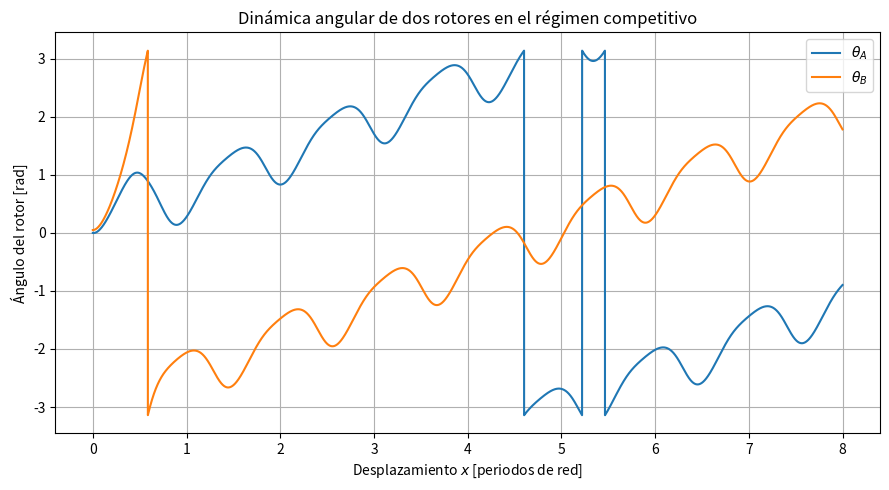
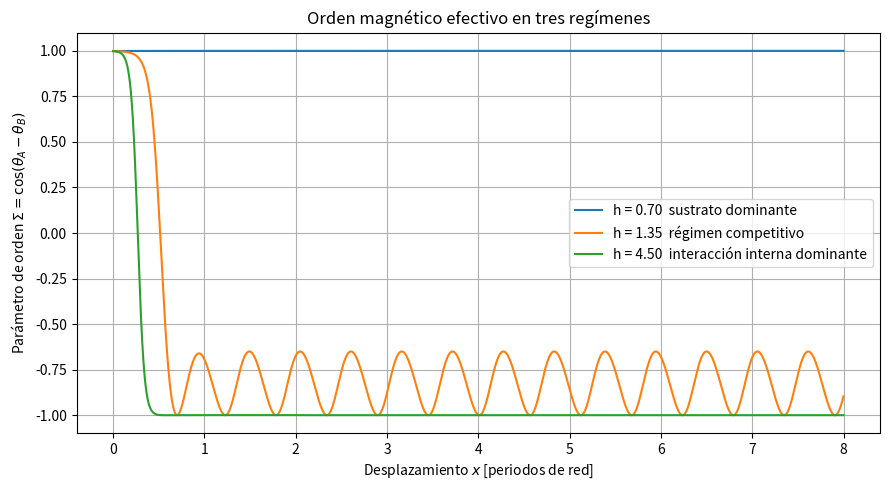
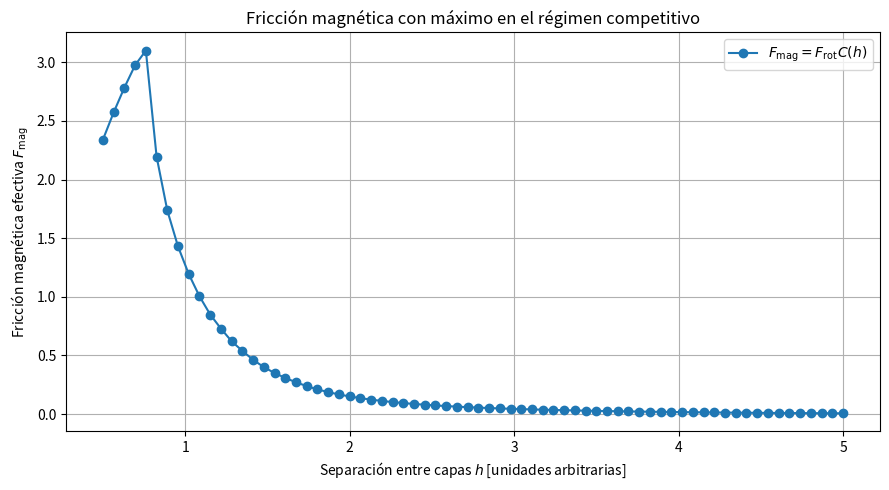
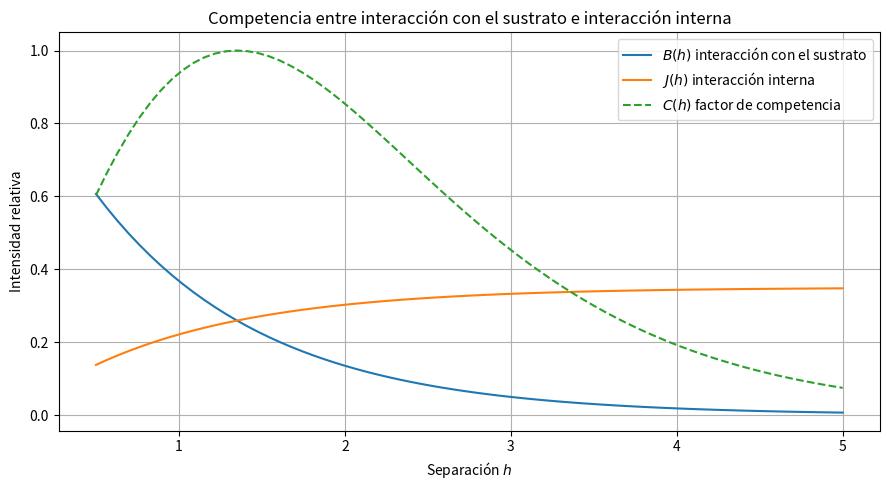
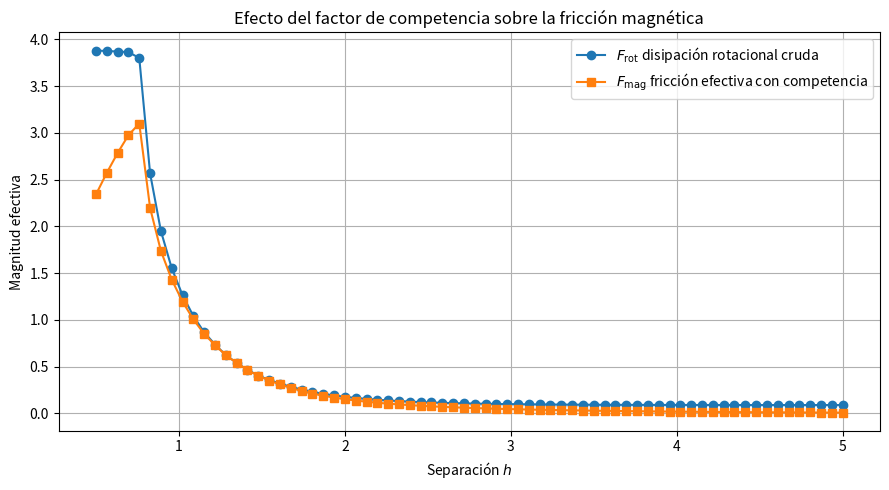

Reproduce these figures in Python, in order.
import numpy as np
import matplotlib.pyplot as plt


# ============================================================
# Modelo reducido de fricción magnética sin contacto
# Dos rotores / dos subredes: theta_A y theta_B
# ============================================================
#
# Objetivo del código:
# Construir un modelo mínimo que reproduzca cualitativamente la idea central
# del artículo: la fricción magnética puede ser máxima cuando compiten
# la interacción con el sustrato y la interacción interna entre rotores.
#
# Importante:
# Este código NO pretende reproducir cuantitativamente el experimento completo
# de 7x7 rotores. Es un modelo reducido útil para el paper del curso.
# ============================================================


# ============================================================
# Parámetros generales de la simulación
# ============================================================

gamma = 1.0          # coeficiente de fricción rotacional
v = 0.05             # velocidad de deslizamiento en periodos de red / unidad de tiempo
dt = 0.01            # paso temporal
n_periods = 8        # número de periodos de red simulados
steps_per_period = int(1 / (v * dt))
n_steps = n_periods * steps_per_period

# Tiempo y desplazamiento. La variable x está medida en periodos de red.
t = np.arange(n_steps) * dt
x = v * t

# Valores de separación h que se barren para obtener F_mag(h)
h_values = np.linspace(0.5, 5.0, 70)

# Pequeño número para evitar divisiones por cero
eps = 1e-12


# ============================================================
# Funciones auxiliares
# ============================================================

def wrap_angle(theta):
    """
    Lleva un ángulo al intervalo [-pi, pi].
    Esto ayuda a visualizar las orientaciones sin saltos de 2pi.
    """
    return (theta + np.pi) % (2 * np.pi) - np.pi


def phi_substrate(x_value):
    """
    Dirección efectiva del campo magnético del sustrato.
    El campo se toma periódico con el desplazamiento.
    """
    return 2 * np.pi * x_value


def B_of_h(h):
    """
    Intensidad de la interacción con el sustrato.
    Disminuye al aumentar la separación entre capas.
    """
    return np.exp(-h)


def J_of_h(h):
    """
    Intensidad efectiva de la interacción interna entre rotores.
    En este modelo reducido se hace crecer relativamente con h, para representar
    que a grandes separaciones domina la interacción interna frente al sustrato.
    """
    return 0.35 * (1 - np.exp(-h))


def competition_factor(B, J):
    """
    Factor fenomenológico de competencia entre interacciones.

    C = 1 cuando B = J.
    C tiende a 0 cuando una interacción domina completamente sobre la otra.

    Este factor permite resaltar que la disipación magnética relevante aparece
    principalmente cuando el sustrato y la interacción interna son comparables.
    """
    return 4 * B * J / ((B + J) ** 2 + eps)


# ============================================================
# Simulación dinámica
# ============================================================

def simulate(h, theta_A0=0.0, theta_B0=0.05):
    """
    Simula la dinámica sobreamortiguada de dos rotores magnéticos.

    Variables dinámicas:
    theta_A(t), theta_B(t)

    Energía efectiva:

    U(theta_A, theta_B, x, h) =
        J(h) cos(theta_A - theta_B)
        - B(h)[cos(theta_A - phi(x)) + cos(theta_B - phi(x))]

    Interpretación:
    - El término con B(h) favorece que ambos rotores sigan el campo periódico
      del sustrato.
    - El término con J(h) favorece una configuración antiparalela entre rotores.
    - Cuando B y J son comparables, hay competencia entre ambas tendencias.

    Ecuaciones de movimiento sobreamortiguadas:

        gamma * theta_dot = - dU/dtheta

    La potencia disipada por fricción rotacional se calcula como:

        P_diss = gamma * (theta_A_dot^2 + theta_B_dot^2)
    """

    B = B_of_h(h)
    J = J_of_h(h)

    theta_A = np.zeros(n_steps)
    theta_B = np.zeros(n_steps)
    dissipation_rate = np.zeros(n_steps)

    theta_A[0] = theta_A0
    theta_B[0] = theta_B0

    for k in range(n_steps - 1):
        phi = phi_substrate(x[k])

        # Derivadas parciales de U respecto a theta_A y theta_B
        dU_dtheta_A = -J * np.sin(theta_A[k] - theta_B[k]) + B * np.sin(theta_A[k] - phi)
        dU_dtheta_B =  J * np.sin(theta_A[k] - theta_B[k]) + B * np.sin(theta_B[k] - phi)

        # Dinámica sobreamortiguada
        theta_A_dot = -dU_dtheta_A / gamma
        theta_B_dot = -dU_dtheta_B / gamma

        theta_A[k + 1] = theta_A[k] + theta_A_dot * dt
        theta_B[k + 1] = theta_B[k] + theta_B_dot * dt

        # Potencia disipada por fricción rotacional interna
        dissipation_rate[k] = gamma * (theta_A_dot**2 + theta_B_dot**2)

    dissipation_rate[-1] = dissipation_rate[-2]

    # Parámetro de orden:
    # Sigma = +1  -> rotores paralelos, orden tipo ferromagnético.
    # Sigma = -1  -> rotores antiparalelos, orden tipo antiferromagnético.
    Sigma = np.cos(theta_A - theta_B)

    # Energía disipada total y fricción rotacional promedio
    E_diss = np.trapz(dissipation_rate, t)
    total_distance = x[-1] - x[0]
    F_rot = E_diss / total_distance

    # Factor de competencia y fricción magnética efectiva corregida.
    # Esta es la magnitud que se usa para representar el mecanismo cualitativo
    # de fricción máxima en el régimen competitivo.
    C = competition_factor(B, J)
    F_mag = F_rot * C

    return {
        "h": h,
        "x": x,
        "theta_A": theta_A,
        "theta_B": theta_B,
        "Sigma": Sigma,
        "dissipation_rate": dissipation_rate,
        "E_diss": E_diss,
        "F_rot": F_rot,
        "F_mag": F_mag,
        "B": B,
        "J": J,
        "C": C,
    }


# ============================================================
# Simulaciones representativas de tres regímenes
# ============================================================

# Estos valores se escogieron para representar tres zonas:
# 1. Sustrato dominante: B >> J
# 2. Régimen competitivo: B aproximadamente comparable con J
# 3. Interacción interna dominante: J >> B
h_small = 0.7
h_middle = 1.35
h_large = 4.5

result_small = simulate(h_small)
result_middle = simulate(h_middle)
result_large = simulate(h_large)


# ============================================================
# Figura 1: Ángulos vs desplazamiento en el régimen competitivo
# ============================================================

plt.figure(figsize=(9, 5))
plt.plot(result_middle["x"], wrap_angle(result_middle["theta_A"]), label=r"$\theta_A$")
plt.plot(result_middle["x"], wrap_angle(result_middle["theta_B"]), label=r"$\theta_B$")
plt.xlabel(r"Desplazamiento $x$ [periodos de red]")
plt.ylabel(r"Ángulo del rotor [rad]")
plt.title(r"Dinámica angular de dos rotores en el régimen competitivo")
plt.legend()
plt.grid(True)
plt.tight_layout()
plt.savefig("figura_1_angulos_vs_desplazamiento.png", dpi=300)
plt.show()


# ============================================================
# Figura 2: Parámetro de orden para tres separaciones
# ============================================================

plt.figure(figsize=(9, 5))
plt.plot(result_small["x"], result_small["Sigma"], label=f"h = {h_small:.2f}  sustrato dominante")
plt.plot(result_middle["x"], result_middle["Sigma"], label=f"h = {h_middle:.2f}  régimen competitivo")
plt.plot(result_large["x"], result_large["Sigma"], label=f"h = {h_large:.2f}  interacción interna dominante")
plt.xlabel(r"Desplazamiento $x$ [periodos de red]")
plt.ylabel(r"Parámetro de orden $\Sigma = \cos(\theta_A-\theta_B)$")
plt.title(r"Orden magnético efectivo en tres regímenes")
plt.legend()
plt.grid(True)
plt.tight_layout()
plt.savefig("figura_2_parametro_de_orden.png", dpi=300)
plt.show()


# ============================================================
# Barrido en h para calcular F_mag(h)
# ============================================================

F_rot_values = []
F_mag_values = []
Sigma_mean_values = []
B_values = []
J_values = []
C_values = []

for h in h_values:
    result = simulate(h)
    F_rot_values.append(result["F_rot"])
    F_mag_values.append(result["F_mag"])
    Sigma_mean_values.append(np.mean(result["Sigma"]))
    B_values.append(result["B"])
    J_values.append(result["J"])
    C_values.append(result["C"])

F_rot_values = np.array(F_rot_values)
F_mag_values = np.array(F_mag_values)
Sigma_mean_values = np.array(Sigma_mean_values)
B_values = np.array(B_values)
J_values = np.array(J_values)
C_values = np.array(C_values)


# ============================================================
# Figura 3: Fricción magnética efectiva vs separación h
# ============================================================

plt.figure(figsize=(9, 5))
plt.plot(h_values, F_mag_values, marker="o", label=r"$F_{\mathrm{mag}} = F_{\mathrm{rot}} C(h)$")
plt.xlabel(r"Separación entre capas $h$ [unidades arbitrarias]")
plt.ylabel(r"Fricción magnética efectiva $F_{\mathrm{mag}}$")
plt.title(r"Fricción magnética con máximo en el régimen competitivo")
plt.legend()
plt.grid(True)
plt.tight_layout()
plt.savefig("figura_3_friccion_vs_h.png", dpi=300)
plt.show()


# ============================================================
# Figura 4: Competencia entre interacciones B(h), J(h) y C(h)
# ============================================================

plt.figure(figsize=(9, 5))
plt.plot(h_values, B_values, label=r"$B(h)$ interacción con el sustrato")
plt.plot(h_values, J_values, label=r"$J(h)$ interacción interna")
plt.plot(h_values, C_values, linestyle="--", label=r"$C(h)$ factor de competencia")
plt.xlabel(r"Separación $h$")
plt.ylabel("Intensidad relativa")
plt.title("Competencia entre interacción con el sustrato e interacción interna")
plt.legend()
plt.grid(True)
plt.tight_layout()
plt.savefig("figura_4_competencia_interacciones.png", dpi=300)
plt.show()


# ============================================================
# Figura 5: Comparación entre disipación rotacional cruda y fricción efectiva
# ============================================================

plt.figure(figsize=(9, 5))
plt.plot(h_values, F_rot_values, marker="o", label=r"$F_{\mathrm{rot}}$ disipación rotacional cruda")
plt.plot(h_values, F_mag_values, marker="s", label=r"$F_{\mathrm{mag}}$ fricción efectiva con competencia")
plt.xlabel(r"Separación $h$")
plt.ylabel("Magnitud efectiva")
plt.title("Efecto del factor de competencia sobre la fricción magnética")
plt.legend()
plt.grid(True)
plt.tight_layout()
plt.savefig("figura_5_comparacion_fricciones.png", dpi=300)
plt.show()


# ============================================================
# Resumen numérico
# ============================================================

h_peak = h_values[np.argmax(F_mag_values)]
F_peak = np.max(F_mag_values)
B_peak = B_of_h(h_peak)
J_peak = J_of_h(h_peak)
C_peak = competition_factor(B_peak, J_peak)

print("=========================================")
print("Resumen del modelo reducido")
print("=========================================")
print(f"Separación con máxima fricción efectiva: h = {h_peak:.3f}")
print(f"Fricción magnética efectiva máxima: F_mag = {F_peak:.5f}")
print(f"B(h_peak) = {B_peak:.5f}")
print(f"J(h_peak) = {J_peak:.5f}")
print(f"C(h_peak) = {C_peak:.5f}")
print()
print("Archivos generados:")
print("- figura_1_angulos_vs_desplazamiento.png")
print("- figura_2_parametro_de_orden.png")
print("- figura_3_friccion_vs_h.png")
print("- figura_4_competencia_interacciones.png")
print("- figura_5_comparacion_fricciones.png")
